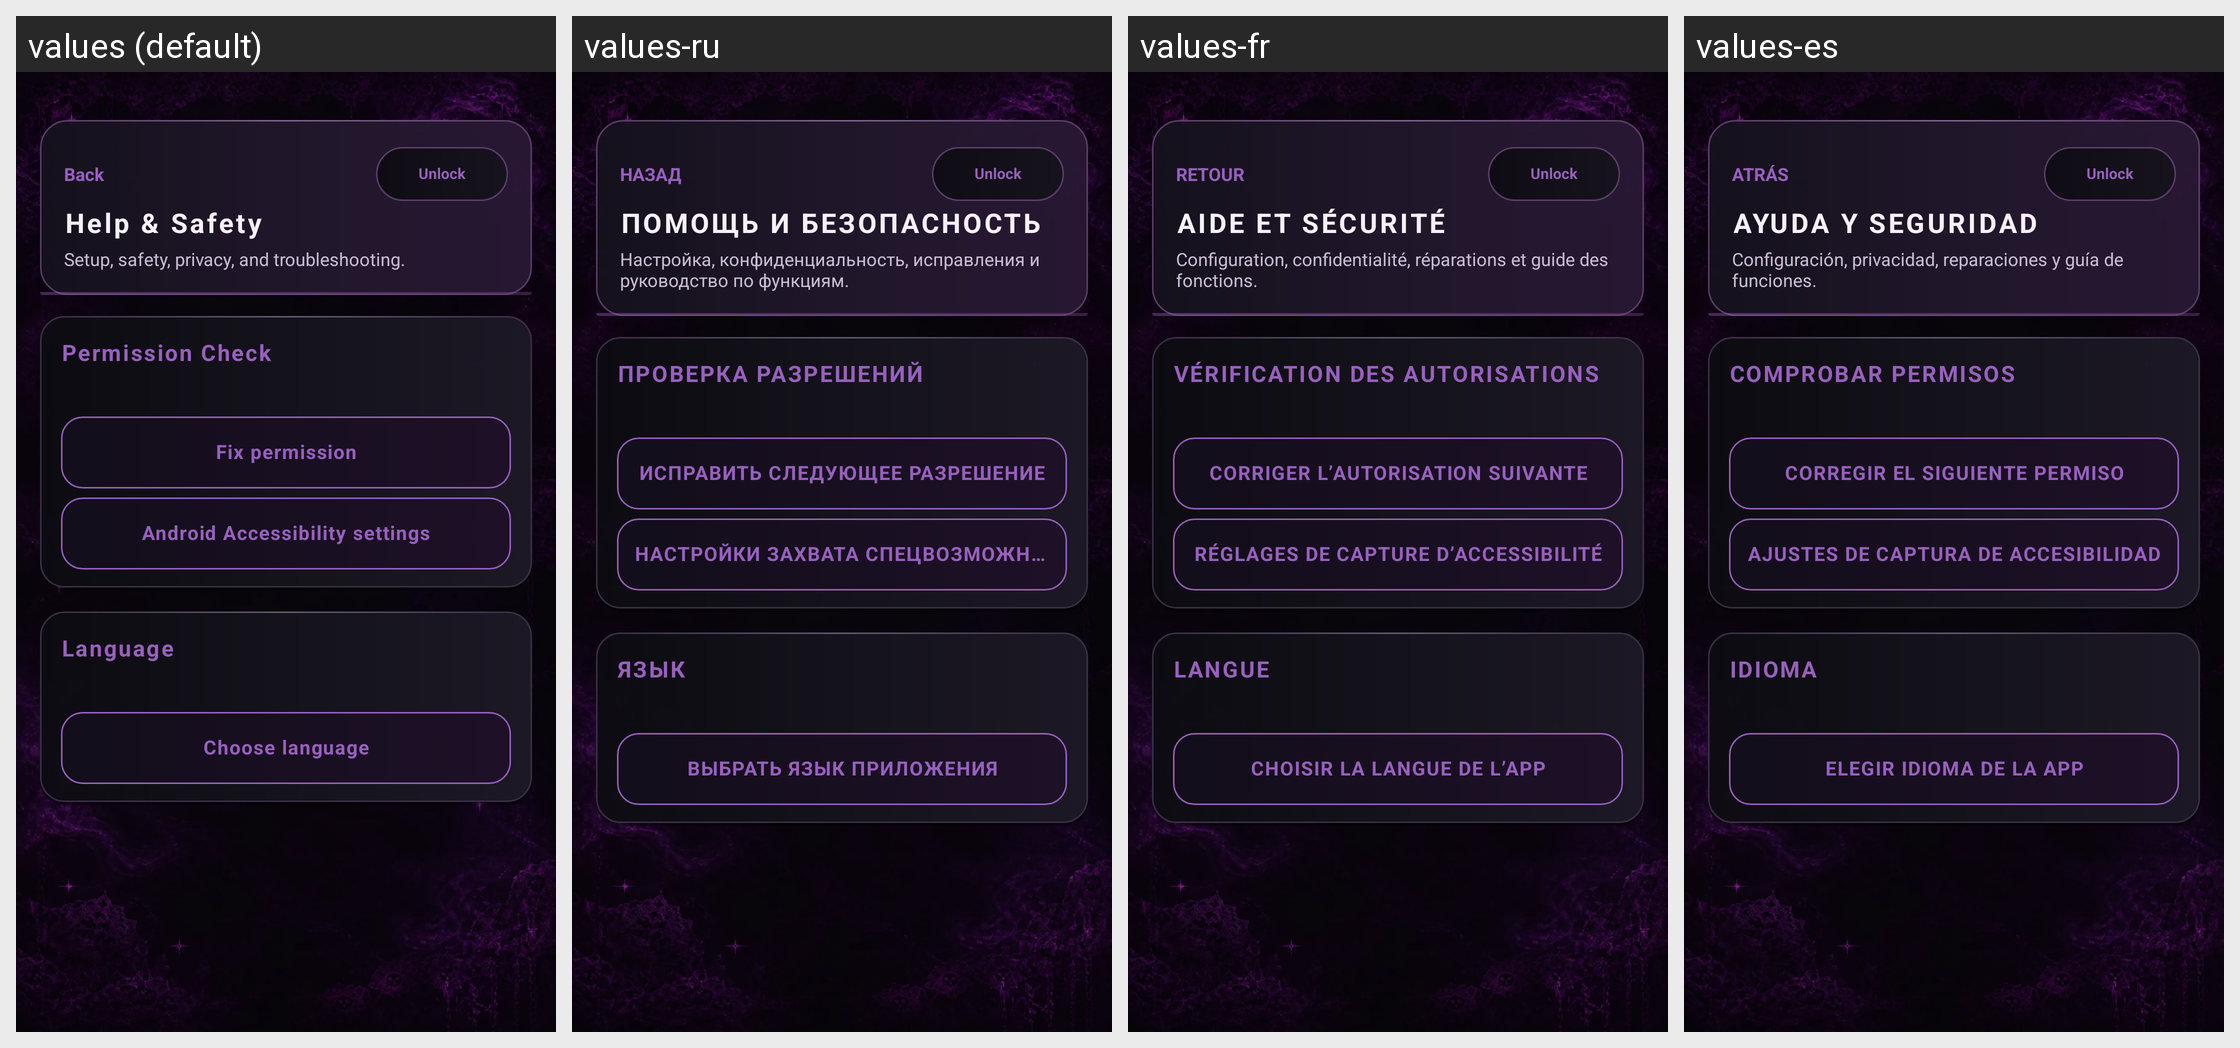

Locale-by-locale string values for the Android screen shown in this grid:
Android screen res/layout/activity_help.xml rendered under 4 locales, left to right: values (default), values-ru, values-fr, values-es. Device: Nexus 5 (rendered at 1080×1920; each locale shown at half size, 540×960, under a caption strip naming it); theme Theme.SubHub.
Other locales in the repository, not shown: values-de, values-ja, values-ko, values-pt, values-zh-rCN, values-zh-rTW.
Strings drawn on this screen, with the default value and each locale's value (text and hints the layout hard-codes, and strings that could not be matched under every locale, appear in the picture but are not listed):

back
  values: Back
  values-ru: НАЗАД
  values-fr: RETOUR
  values-es: ATRÁS

controller_edit_locked
  values: Unlock
  values-ru: Unlock  [not translated; the default value is used]
  values-fr: Unlock  [not translated; the default value is used]
  values-es: Unlock  [not translated; the default value is used]

help_title
  values: Help & Safety
  values-ru: ПОМОЩЬ И БЕЗОПАСНОСТЬ
  values-fr: AIDE ET SÉCURITÉ
  values-es: AYUDA Y SEGURIDAD

help_subtitle
  values: Setup, safety, privacy, and troubleshooting.
  values-ru: Настройка, конфиденциальность, исправления и руководство по функциям.
  values-fr: Configuration, confidentialité, réparations et guide des fonctions.
  values-es: Configuración, privacidad, reparaciones y guía de funciones.

help_permission_check
  values: Permission Check
  values-ru: ПРОВЕРКА РАЗРЕШЕНИЙ
  values-fr: VÉRIFICATION DES AUTORISATIONS
  values-es: COMPROBAR PERMISOS

help_fix_permissions
  values: Fix permission
  values-ru: ИСПРАВИТЬ СЛЕДУЮЩЕЕ РАЗРЕШЕНИЕ
  values-fr: CORRIGER L’AUTORISATION SUIVANTE
  values-es: CORREGIR EL SIGUIENTE PERMISO

help_accessibility_settings
  values: Android Accessibility settings
  values-ru: НАСТРОЙКИ ЗАХВАТА СПЕЦВОЗМОЖНОСТЕЙ
  values-fr: RÉGLAGES DE CAPTURE D’ACCESSIBILITÉ
  values-es: AJUSTES DE CAPTURA DE ACCESIBILIDAD

settings_language
  values: Language
  values-ru: ЯЗЫК
  values-fr: LANGUE
  values-es: IDIOMA

help_choose_language
  values: Choose language
  values-ru: ВЫБРАТЬ ЯЗЫК ПРИЛОЖЕНИЯ
  values-fr: CHOISIR LA LANGUE DE L’APP
  values-es: ELEGIR IDIOMA DE LA APP
